Run: headless pygame with SDL's dummy video driver; simulated clock (each Clock.tick advances the game by its frame time, no real sleeping); random seed 0; keys injected as events and as key.get_pressed() state; mouse plan: one left click at the window centre at the start of phase 2, then a move to the lower-right quarter at the start of phase 3.
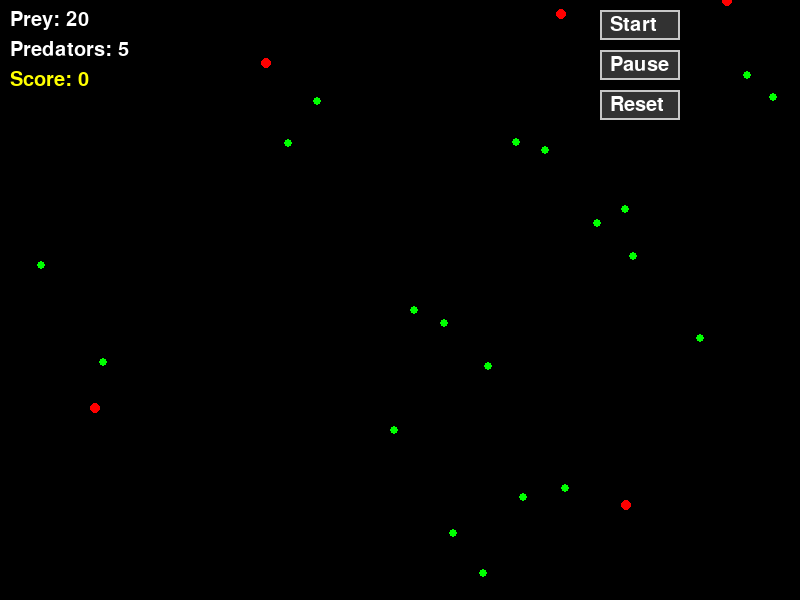
Frame 1 of 4 · flips 1–60 · no input
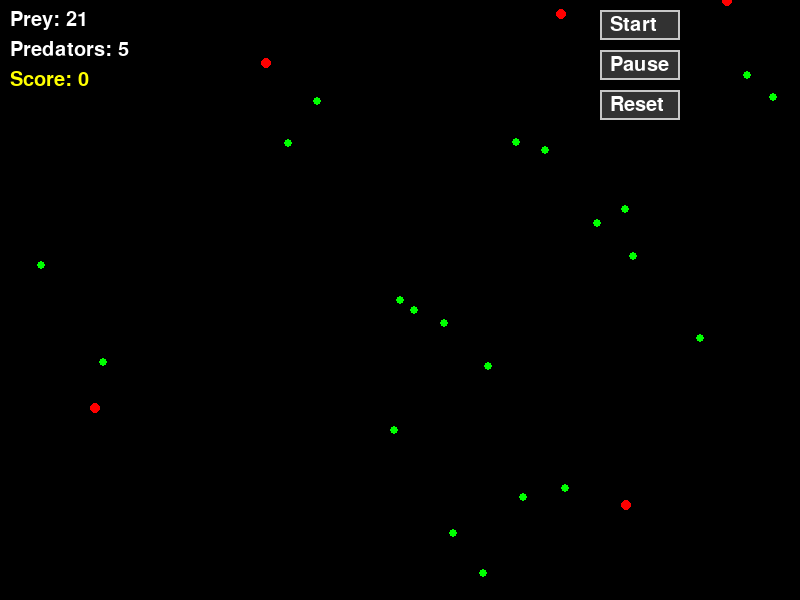
Frame 2 of 4 · flips 61–180 · clicked the window centre · tapped SPACE, RETURN · held RIGHT (→), D
Frame 3 of 4 · flips 181–300 · moved the mouse to the lower-right quarter · held DOWN (↓), S · screen unchanged from frame 2, image omitted
Frame 4 of 4 · flips 301–420 · held LEFT (←), A, UP (↑), W · screen unchanged from frame 3, image omitted

The pygame program that drew these frames:

import pygame
import random
import math

# --- Constants ---
WIDTH = 800
HEIGHT = 600
FPS = 60

# --- Button Class ---
class Button:
    def __init__(self, x, y, w, h, text):
        self.rect = pygame.Rect(x, y, w, h)
        self.text = text

    def draw(self, screen, font):
        pygame.draw.rect(screen, (50, 50, 50), self.rect)
        pygame.draw.rect(screen, (200, 200, 200), self.rect, 2)

        label = font.render(self.text, True, (255, 255, 255))
        screen.blit(label, (self.rect.x + 10, self.rect.y + 5))

    def is_clicked(self, pos):
        return self.rect.collidepoint(pos)


# --- Base Class ---
class Animal:
    def __init__(self, x, y, speed):
        self.x = x
        self.y = y
        self.speed = speed

    def move_random(self):
        self.x += random.randint(-1, 1) * self.speed
        self.y += random.randint(-1, 1) * self.speed
        self.stay_in_bounds()

    def stay_in_bounds(self):
        self.x = max(0, min(WIDTH, self.x))
        self.y = max(0, min(HEIGHT, self.y))

    def draw(self, screen, color, size=5):
        pygame.draw.circle(screen, color, (int(self.x), int(self.y)), size)


# --- Prey ---
class Prey(Animal):
    def update(self, predators):
        if predators:
            self.flee(predators)
        else:
            self.move_random()

    def flee(self, predators):
        closest = min(predators, key=lambda p: (p.x - self.x)**2 + (p.y - self.y)**2)

        dx = self.x - closest.x
        dy = self.y - closest.y
        dist = max(1, math.hypot(dx, dy))

        self.x += self.speed * dx / dist
        self.y += self.speed * dy / dist
        self.stay_in_bounds()


# --- Predator ---
class Predator(Animal):
    def __init__(self, x, y, speed):
        super().__init__(x, y, speed)
        self.energy = 100

    def update(self, prey_list):
        if prey_list:
            self.chase(prey_list)
        else:
            self.move_random()

        self.energy -= 0.2
        self.stay_in_bounds()

    def chase(self, prey_list):
        closest = min(prey_list, key=lambda p: (p.x - self.x)**2 + (p.y - self.y)**2)

        dx = closest.x - self.x
        dy = closest.y - self.y
        dist = max(1, math.hypot(dx, dy))

        self.x += self.speed * dx / dist
        self.y += self.speed * dy / dist


# --- Simulation ---
class Simulation:
    def __init__(self):
        self.reset()

    def reset(self):
        self.prey_list = [Prey(random.randint(0, WIDTH), random.randint(0, HEIGHT), 2) for _ in range(20)]
        self.predators = [Predator(random.randint(0, WIDTH), random.randint(0, HEIGHT), 3) for _ in range(5)]
        self.score = 0

    def update(self):
        for prey in self.prey_list:
            prey.update(self.predators)

        for predator in self.predators:
            predator.update(self.prey_list)

        # Eating
        for predator in self.predators:
            for prey in self.prey_list[:]:
                if math.hypot(predator.x - prey.x, predator.y - prey.y) < 10:
                    self.prey_list.remove(prey)
                    predator.energy += 25
                    self.score += 1

        # Remove dead predators
        self.predators = [p for p in self.predators if p.energy > 0]

        # Spawn prey
        if random.random() < 0.02:
            self.prey_list.append(Prey(random.randint(0, WIDTH), random.randint(0, HEIGHT), 2))

    def draw(self, screen, font):
        for prey in self.prey_list:
            prey.draw(screen, (0, 255, 0), 4)

        for predator in self.predators:
            size = max(4, int(predator.energy / 20))
            predator.draw(screen, (255, 0, 0), size)

        # UI Text
        screen.blit(font.render(f"Prey: {len(self.prey_list)}", True, (255,255,255)), (10,10))
        screen.blit(font.render(f"Predators: {len(self.predators)}", True, (255,255,255)), (10,40))
        screen.blit(font.render(f"Score: {self.score}", True, (255,255,0)), (10,70))


# --- Main ---
def main():
    pygame.init()
    screen = pygame.display.set_mode((WIDTH, HEIGHT))
    pygame.display.set_caption("Predator-Prey Simulation")
    clock = pygame.time.Clock()
    font = pygame.font.SysFont(None, 30)

    sim = Simulation()

    # Buttons
    start_btn = Button(600, 10, 80, 30, "Start")
    pause_btn = Button(600, 50, 80, 30, "Pause")
    reset_btn = Button(600, 90, 80, 30, "Reset")

    running = True
    sim_running = False

    while running:
        screen.fill((0, 0, 0))

        for event in pygame.event.get():
            if event.type == pygame.QUIT:
                running = False

            if event.type == pygame.MOUSEBUTTONDOWN:
                pos = pygame.mouse.get_pos()

                # Button clicks
                if start_btn.is_clicked(pos):
                    sim_running = True
                elif pause_btn.is_clicked(pos):
                    sim_running = False
                elif reset_btn.is_clicked(pos):
                    sim.reset()
                    sim_running = False

                else:
                    # User controls
                    if event.button == 1:  # Left click = add prey
                        sim.prey_list.append(Prey(pos[0], pos[1], 2))
                    elif event.button == 3:  # Right click = add predator
                        sim.predators.append(Predator(pos[0], pos[1], 3))

        if sim_running:
            sim.update()

        sim.draw(screen, font)

        # Draw buttons
        start_btn.draw(screen, font)
        pause_btn.draw(screen, font)
        reset_btn.draw(screen, font)

        pygame.display.flip()
        clock.tick(FPS)

    pygame.quit()


if __name__ == "__main__":
    main()
